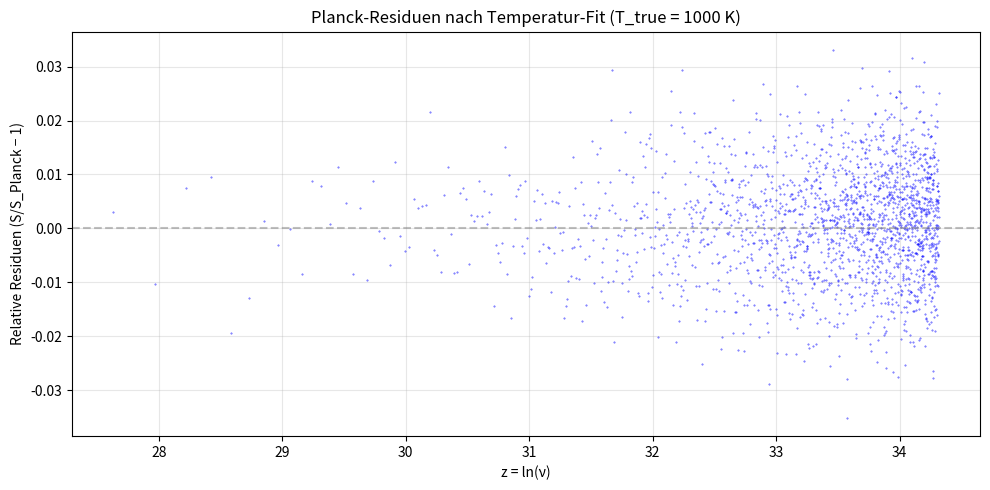

Recreate this plot in Python. (Note: this script raises an exception after producing the figure.)
import numpy as np
from scipy.optimize import curve_fit

# Konstanten (SI)
h = 6.62607015e-34
k_B = 1.380649e-23
c = 299792458

def planck_law(nu, T):
    """Klassische Planck-Kurve."""
    return (8 * np.pi * h * nu**3 / c**3) / (np.exp(h * nu / (k_B * T)) - 1)

def modulation_template(z, weights, frequencies):
    """Erzeugt das oszillatorische M(z) aus einer Frequenzliste (Nullstellen oder ln p)."""
    return sum(w * np.cos(f * z) for w, f in zip(weights, frequencies))

# Beispielhafter Workflow für die Residuen-Analyse
def analyze_residuals(nu_data, energy_data, T_guess, zeros_list):
    # 1. Fit der Temperatur T (Baseline)
    popt, _ = curve_fit(planck_law, nu_data, energy_data, p0=[T_guess])
    T_fit = popt[0]
    
    # 2. Extraktion der Residuen
    planck_base = planck_law(nu_data, T_fit)
    residuals = (energy_data - planck_base) / planck_base
    
    # 3. Transformation in den z-Raum (log-Frequenz)
    z_data = np.log(nu_data)
    
    return z_data, residuals, T_fit

# Hinweis: zeros_list würde hier die imaginärteile der Riemann-Nullstellen enthalten.


if __name__ == "__main__":
    import matplotlib.pyplot as plt
    import os

    # Beispiel: Synthetische Planck-Daten bei T = 1000 K
    T_true = 1000.0
    nu_data = np.linspace(1e12, 800e12, 2000)
    energy_data = planck_law(nu_data, T_true)

    # Optional: kleines Rauschen (1 %) für realistischere Residuen
    rng = np.random.default_rng(42)
    energy_data *= 1.0 + 0.01 * rng.standard_normal(len(energy_data))

    zeros_list = []  # Platzhalter (für Erweiterung mit Riemann-Nullstellen)

    z_data, residuals, T_fit = analyze_residuals(
        nu_data, energy_data, T_guess=T_true * 1.05, zeros_list=zeros_list
    )

    print(f"T_true = {T_true} K")
    print(f"T_fit  = {T_fit:.2f} K")
    print(f"Residuen: min={residuals.min():.6f}, max={residuals.max():.6f}, std={residuals.std():.6f}")

    # Plot: Residuen vs. z (log-Frequenz)
    fig, ax = plt.subplots(figsize=(10, 5))
    ax.plot(z_data, residuals, "b.", ms=0.8, alpha=0.7)
    ax.axhline(0, color="gray", ls="--", alpha=0.5)
    ax.set_xlabel("z = ln(ν)")
    ax.set_ylabel("Relative Residuen (S/S_Planck − 1)")
    ax.set_title("Planck-Residuen nach Temperatur-Fit (T_true = 1000 K)")
    ax.grid(True, alpha=0.3)
    plt.tight_layout()

    grafik_dir = os.path.join(os.path.dirname(os.path.abspath(__file__)), "Grafik")
    os.makedirs(grafik_dir, exist_ok=True)
    out_path = os.path.join(grafik_dir, "planck_residuen.png")
    plt.savefig(out_path, dpi=120, bbox_inches="tight")
    plt.close()
    print(f"Plot gespeichert: {out_path}")
